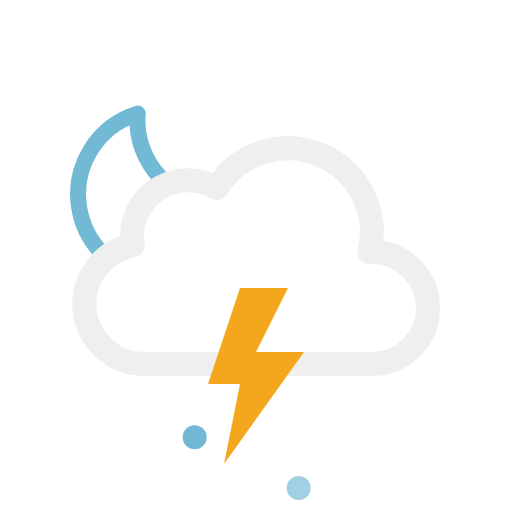
t = 0.00 s
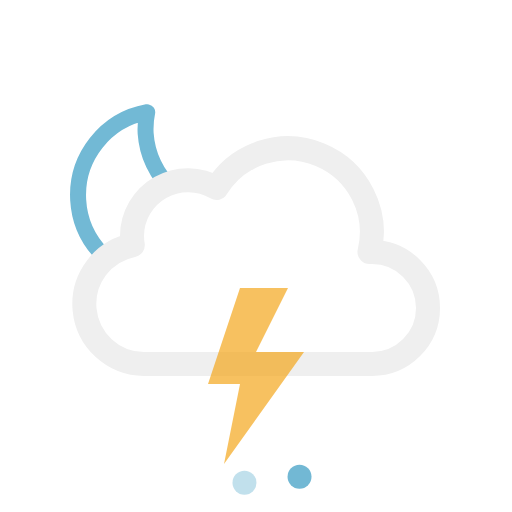
t = 1.67 s
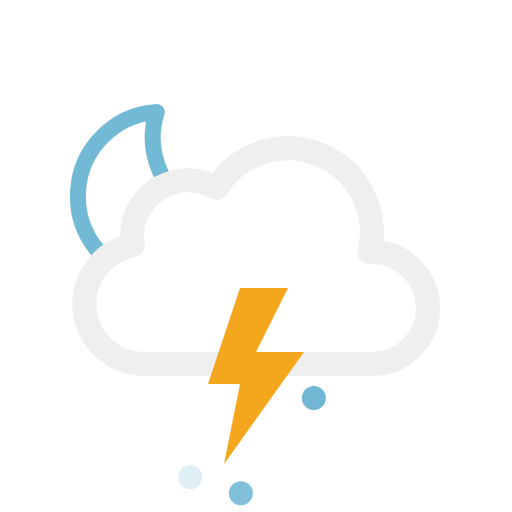
t = 3.33 s
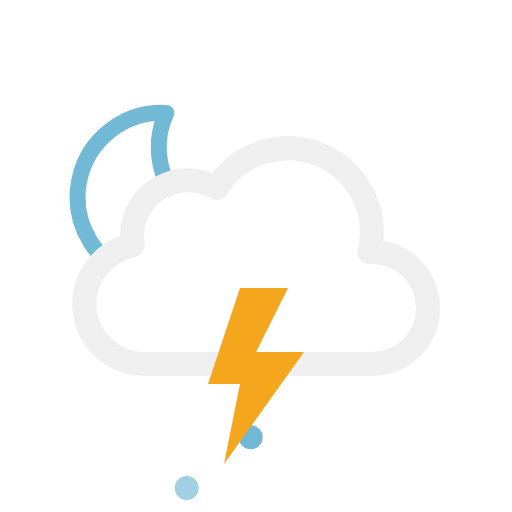
t = 5.00 s
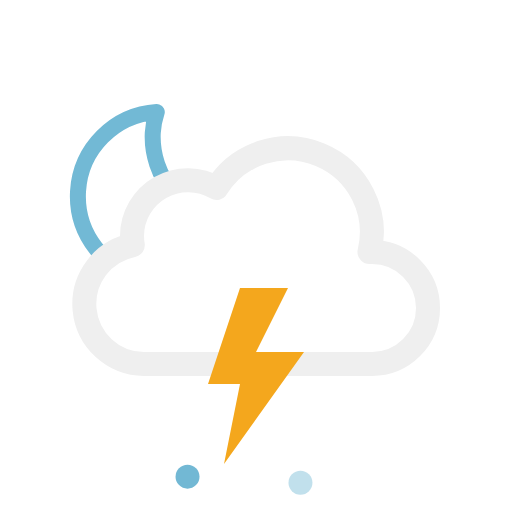
t = 6.67 s
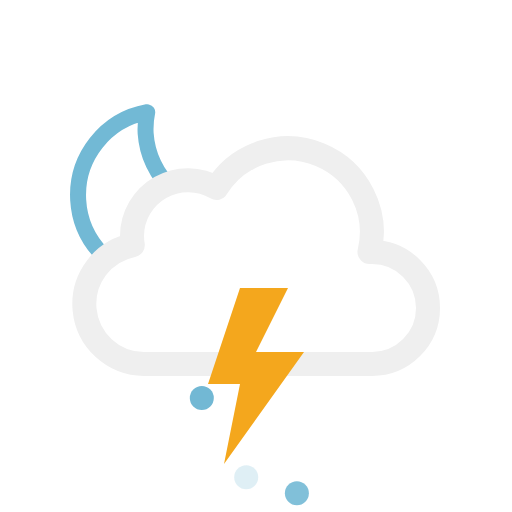
t = 8.33 s

The animated SVG that drew these frames (rendered in a browser with its animation timeline set to each time). Animation: 8 SMIL elements (animate=4,animateTransform=4); one cycle of 10.00 s, repeats indefinitely.

<svg xmlns="http://www.w3.org/2000/svg" viewBox="0 0 64 64">
	
	<defs>
		<clipPath id="a">
			<polyline points="42 64 44.85 47 21.05 47 17 64" fill="none"/>
		</clipPath>
	</defs>
	<clipPath id="b">
			<polygon points="10.55 34.21 6.72 30.79 4.72 24.79 5.72 17.79 9.72 12.79 14.72 9.79 20.72 9.79 25.72 10.79 28.72 13.79 31.28 18.15 26.72 22.79 21.72 22.79 16.72 27.79 16.72 30.79 10.55 34.21" fill="none"/>
	</clipPath>
		<g clip-path="url(#b)">
		<g>
			<path d="M29.33,27.13A10.6,10.6,0,0,1,18.65,16.6,10.44,10.44,0,0,1,19,14,10.54,10.54,0,1,0,30.5,27.07,11.46,11.46,0,0,1,29.33,27.13Z" fill="none" stroke="#72b9d5" stroke-linecap="round" stroke-linejoin="round" stroke-width="2"/>

			<animateTransform attributeName="transform" type="rotate" values="-10 19.22 24.293;10 19.22 24.293;-10 19.22 24.293" dur="10s" repeatCount="indefinite"/>
		</g>
	</g>

	<g clip-path="url(#a)">
		<g>
			<circle cx="32" cy="50" r="1.5" fill="#72b8d4"/>
			<animateTransform attributeName="transform" type="translate" values="2 -10; -2 12; -1 9" dur="0.6s" repeatCount="indefinite"/>
			<animate attributeName="opacity" values="1;1;0" dur="0.6s" repeatCount="indefinite"/>
		</g>
		<g>
			<circle cx="39" cy="50" r="1.5" fill="#72b8d4"/>
			<animateTransform attributeName="transform" type="translate" values="2 -10; -2 12; -1 9" dur="0.6s" begin="-0.4s" repeatCount="indefinite"/>
			<animate attributeName="opacity" values="1;1;0" dur="0.6s" begin="-0.4s" repeatCount="indefinite"/>
		</g>
		<g>
			<circle cx="25" cy="50" r="1.5" fill="#72b8d4"/>
			<animateTransform attributeName="transform" type="translate" values="2 -10; -2 12; -1 9" dur="0.6s" begin="-0.2s" repeatCount="indefinite"/>
			<animate attributeName="opacity" values="1;1;0" dur="0.6s" begin="-0.2s" repeatCount="indefinite"/>
		</g>
	</g>
	
	
	<path d="M46.5,31.5l-.32,0a10.49,10.49,0,0,0-19.11-8,7,7,0,0,0-10.57,6,7.21,7.21,0,0,0,.1,1.14A7.5,7.5,0,0,0,18,45.5a4.19,4.19,0,0,0,.5,0v0h28a7,7,0,0,0,0-14Z" fill="none" stroke="#efefef" stroke-linejoin="round" stroke-width="3"/>
	<!-- <g clip-path="url(#a)"> -->
	<g>
		<polygon points="30 36 26 48 30 48 28 58 38 44 32 44 36 36 30 36" fill="#f4a71d"/>

		<animate id="a" attributeName="opacity" values="1;1;1;1;1;1;0.1;1;0.1;1;1;0.1;1;0.1;1" dur="2s" repeatCount="indefinite"/>
	</g>
	
</svg>
